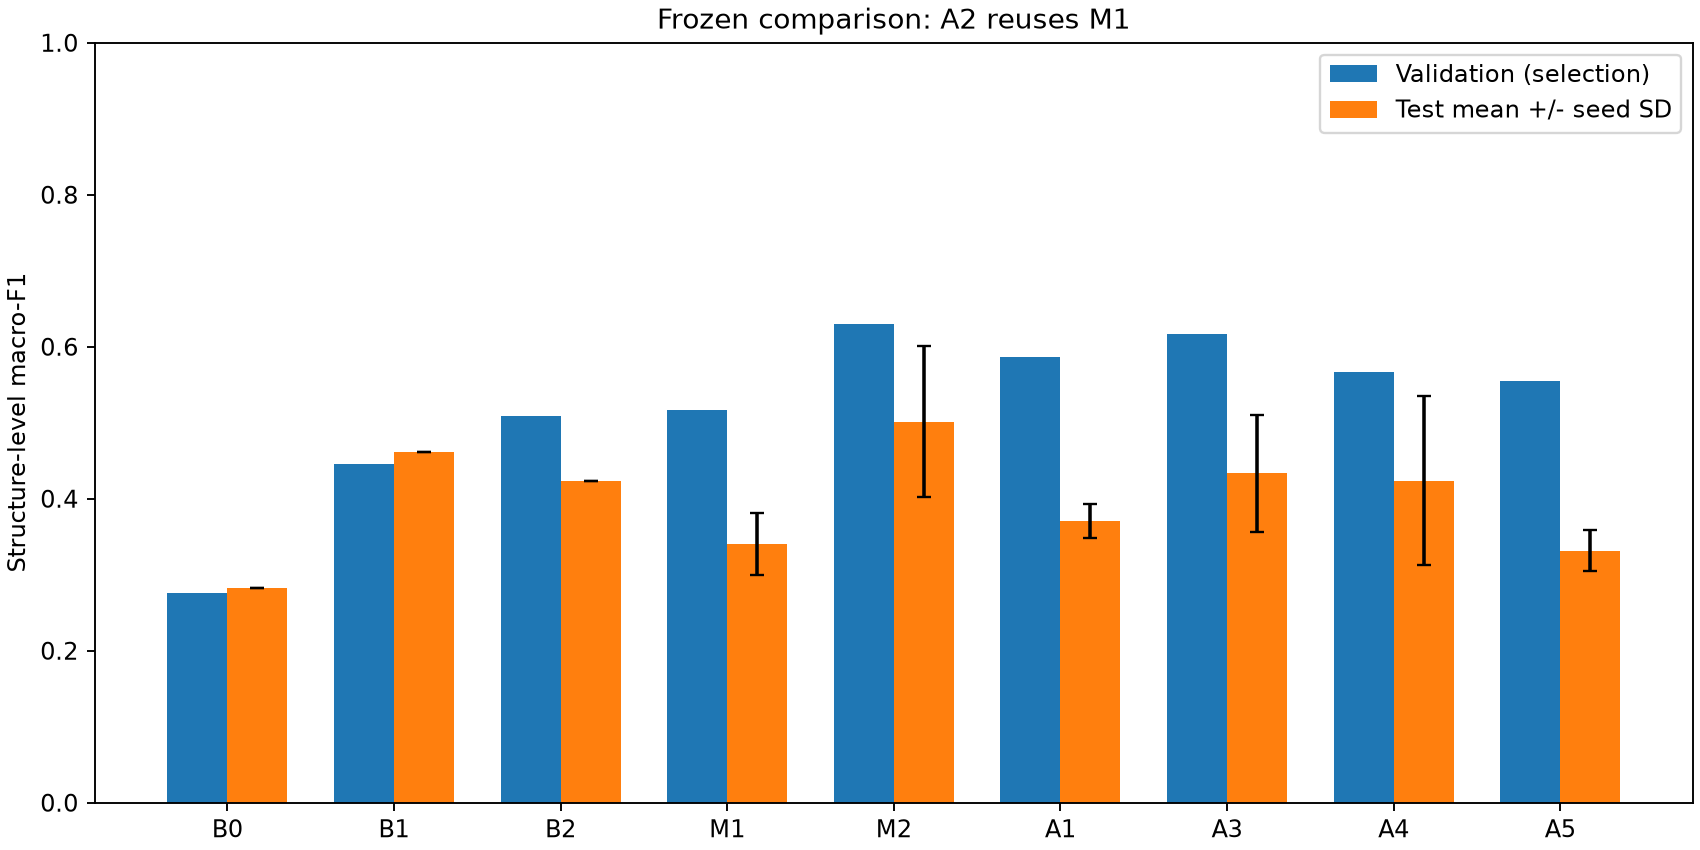

The table this chart was drawn from, first rows:
model, runs, validation_macro_f1, test_macro_f1_mean, test_macro_f1_std, test_accuracy_mean
B0, 1, 0.2759, 0.2826, 0.0, 0.7358
B1, 1, 0.4461, 0.4618, 0.0, 0.566
B2, 1, 0.5089, 0.4236, 0.0, 0.6226
M1, 3, 0.5167, 0.3404, 0.04132, 0.5157
M2, 3, 0.6298, 0.5014, 0.09916, 0.6667
A1, 3, 0.5869, 0.3706, 0.02228, 0.5346
A3, 3, 0.6169, 0.4335, 0.07682, 0.522
A4, 3, 0.5671, 0.4238, 0.1108, 0.6792
A5, 3, 0.5547, 0.3317, 0.02689, 0.4843
